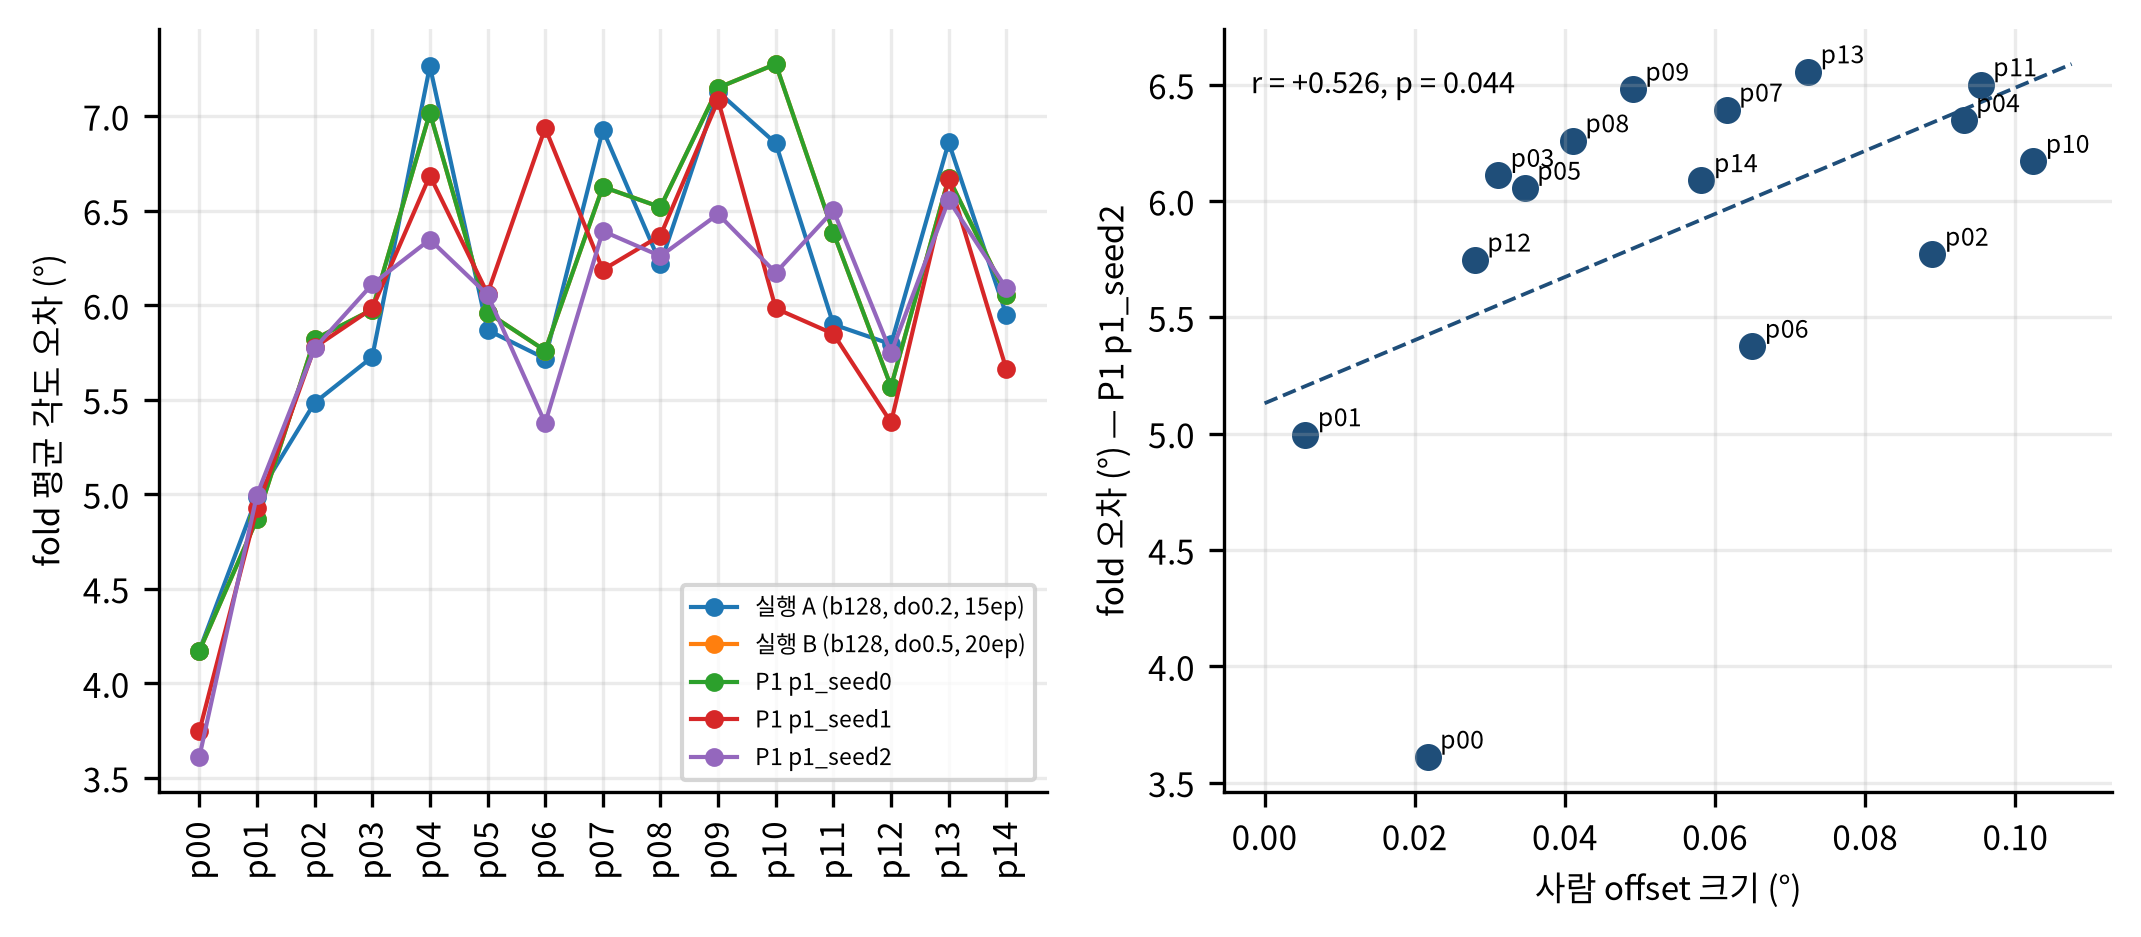

Data behind this chart, as committed beside it:
person, offset_mag, 실행_A_(b128,_do0.2,_15ep), 실행_B_(b128,_do0.5,_20ep), P1_p1_seed0, P1_p1_seed1, P1_p1_seed2
p00, 0.0217, 4.173, 4.171, 4.171, 3.746, 3.61
p01, 0.005413, 4.984, 4.868, 4.868, 4.926, 4.996
p02, 0.08893, 5.484, 5.82, 5.82, 5.777, 5.772
p03, 0.03109, 5.726, 5.976, 5.976, 5.982, 6.111
p04, 0.09308, 7.264, 7.017, 7.017, 6.685, 6.346
p05, 0.03464, 5.868, 5.96, 5.96, 6.06, 6.055
p06, 0.06494, 5.718, 5.76, 5.76, 6.936, 5.376
p07, 0.06152, 6.927, 6.626, 6.626, 6.186, 6.392
p08, 0.04105, 6.219, 6.518, 6.518, 6.368, 6.259
p09, 0.04903, 7.128, 7.15, 7.15, 7.083, 6.481
p10, 0.1024, 6.856, 7.275, 7.275, 5.982, 6.171
p11, 0.09536, 5.898, 6.383, 6.383, 5.848, 6.501
p12, 0.02799, 5.793, 5.569, 5.569, 5.38, 5.747
p13, 0.07238, 6.861, 6.672, 6.672, 6.668, 6.556
p14, 0.05817, 5.949, 6.053, 6.053, 5.661, 6.088
